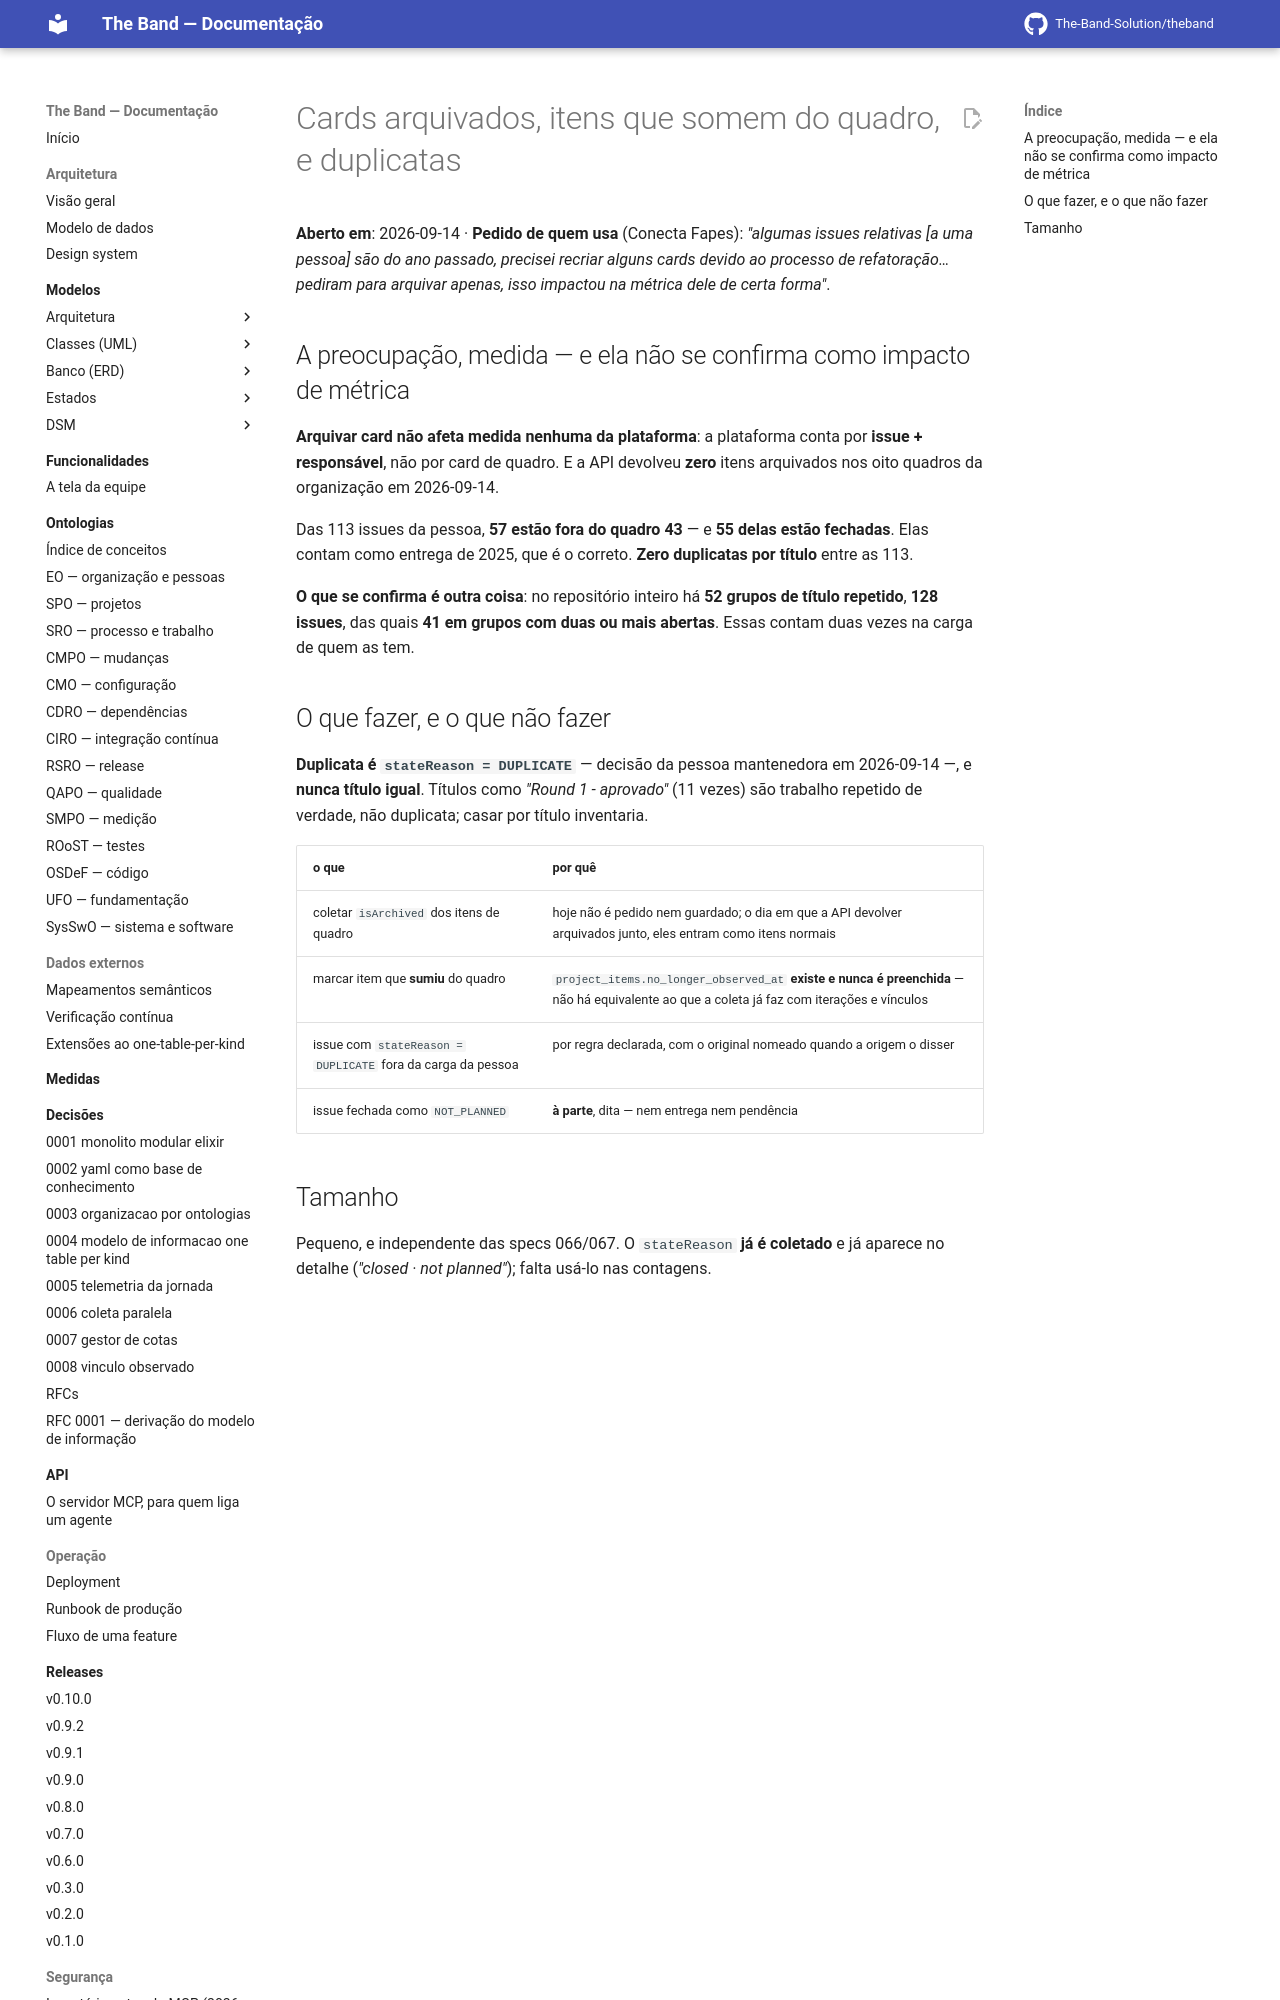

repository: The-Band-Solution/theband · page: developers/backlog/arquivados-e-duplicatas/index.html · generator: mkdocs

# Cards arquivados, itens que somem do quadro, e duplicatas

**Aberto em**: 2026-09-14 · **Pedido de quem usa** (Conecta Fapes): *"algumas issues relativas
[a uma pessoa] são do ano passado, precisei recriar alguns cards devido ao processo de
refatoração… pediram para arquivar apenas, isso impactou na métrica dele de certa forma"*.

## A preocupação, medida — e ela não se confirma como impacto de métrica

**Arquivar card não afeta medida nenhuma da plataforma**: a plataforma conta por **issue +
responsável**, não por card de quadro. E a API devolveu **zero** itens arquivados nos oito
quadros da organização em 2026-09-14.

Das 113 issues da pessoa, **57 estão fora do quadro 43** — e **55 delas estão fechadas**. Elas
contam como entrega de 2025, que é o correto. **Zero duplicatas por título** entre as 113.

**O que se confirma é outra coisa**: no repositório inteiro há **52 grupos de título repetido**,
**128 issues**, das quais **41 em grupos com duas ou mais abertas**. Essas contam duas vezes na
carga de quem as tem.
